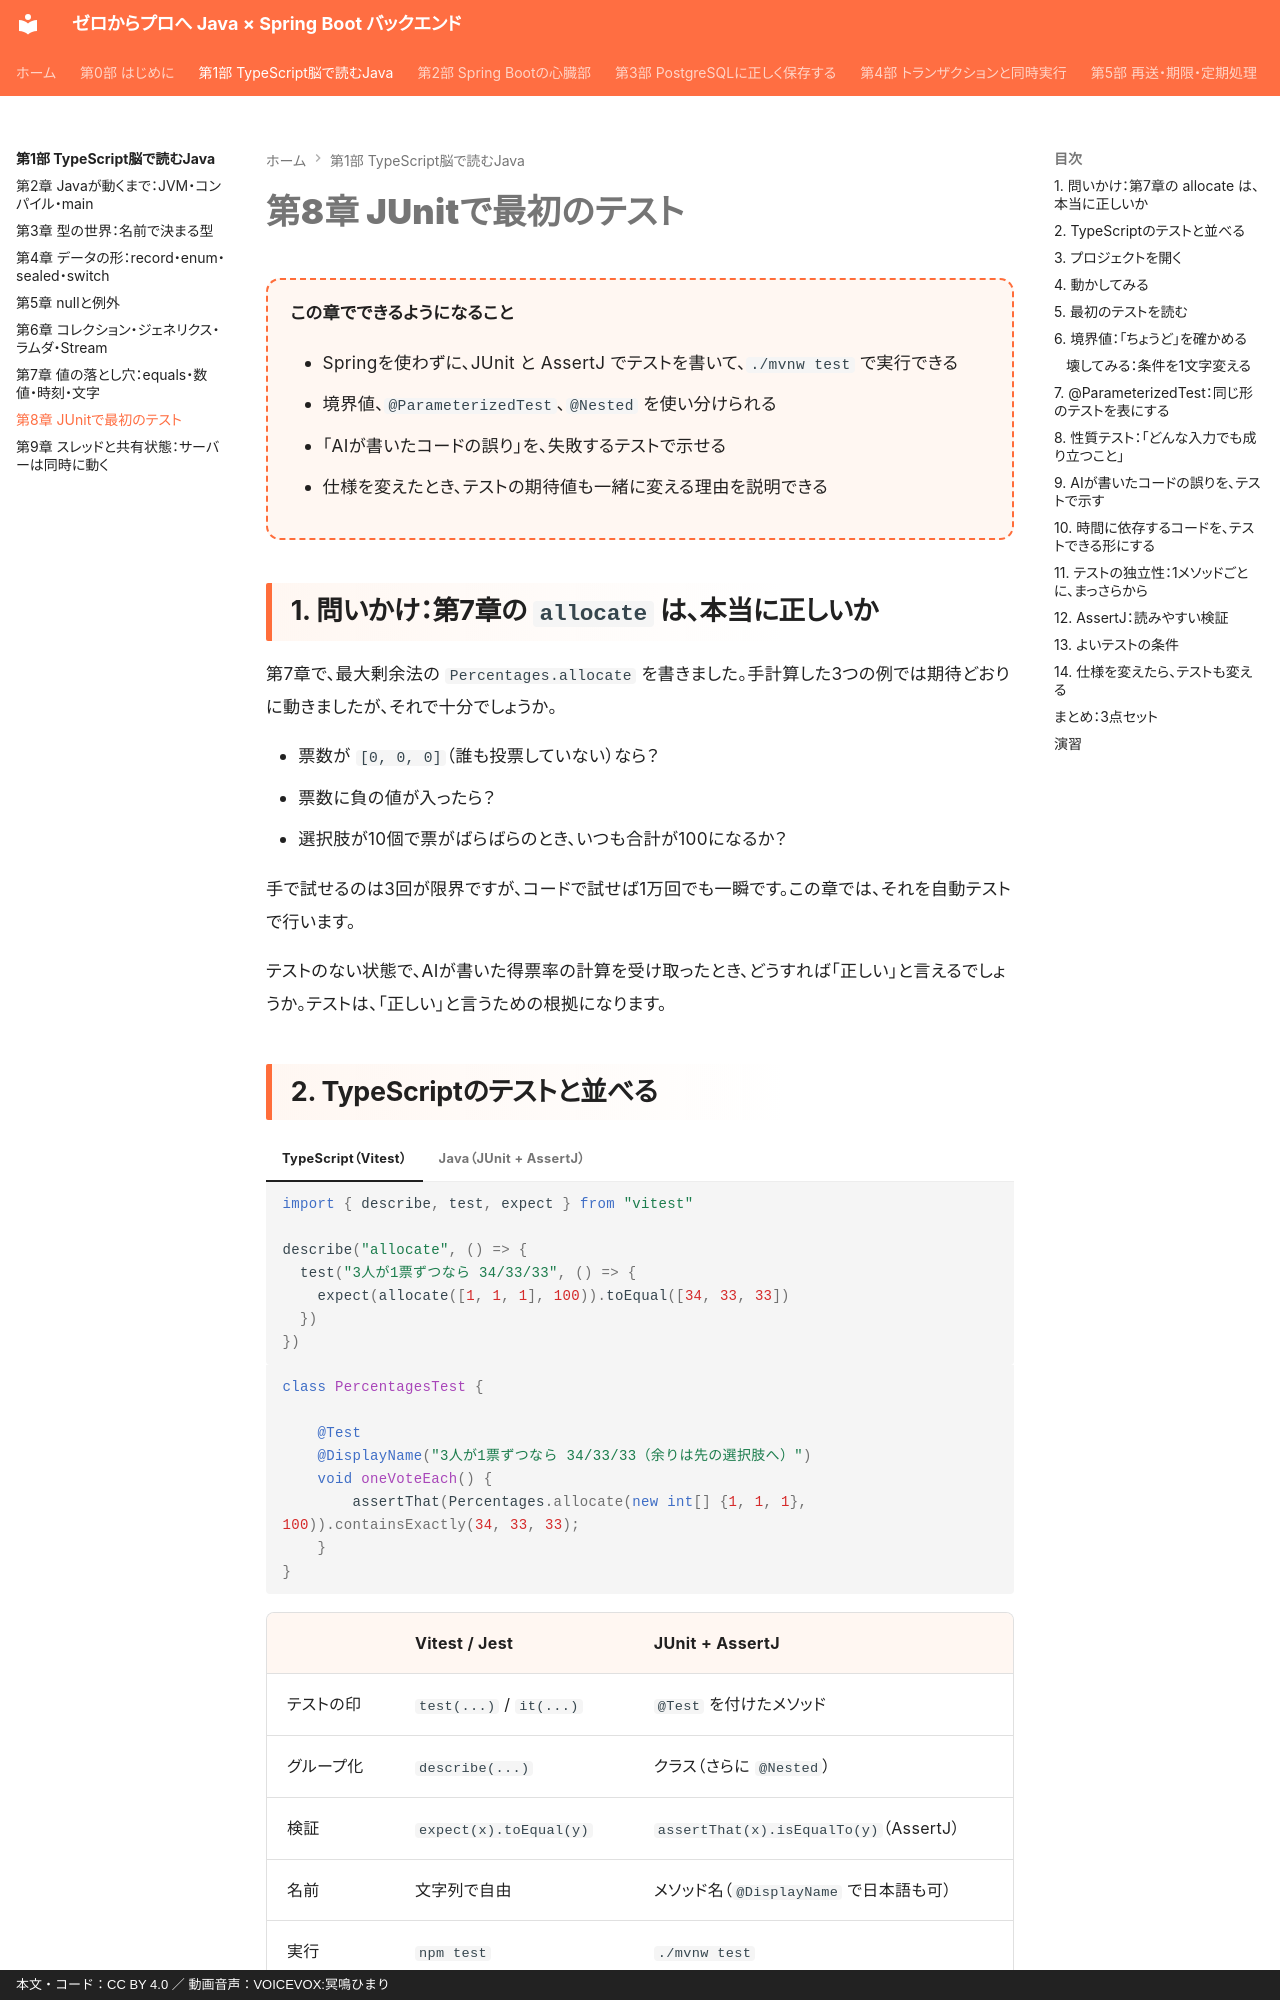

repository: y-endo/spring-boot-for-frontend-engineers · page: part01/ch08-junit/index.html · generator: mkdocs · copyright: 本文・コード：CC BY 4.0 ／ 動画音声：VOICEVOX:冥鳴ひまり

# 第8章 JUnitで最初のテスト

<div class="goal-box" markdown>

この章でできるようになること

- Springを使わずに、JUnit と AssertJ でテストを書いて、`./mvnw test` で実行できる
- 境界値、`@ParameterizedTest`、`@Nested` を使い分けられる
- 「AIが書いたコードの誤り」を、失敗するテストで示せる
- 仕様を変えたとき、テストの期待値も一緒に変える理由を説明できる

</div>

## 1. 問いかけ：第7章の `allocate` は、本当に正しいか

第7章で、最大剰余法の `Percentages.allocate` を書きました。手計算した3つの例では期待どおりに動きましたが、それで十分でしょうか。

- 票数が `[0, 0, 0]`（誰も投票していない）なら？
- 票数に負の値が入ったら？
- 選択肢が10個で票がばらばらのとき、いつも合計が100になるか？

手で試せるのは3回が限界ですが、コードで試せば1万回でも一瞬です。この章では、それを自動テストで行います。

テストのない状態で、AIが書いた得票率の計算を受け取ったとき、どうすれば「正しい」と言えるでしょうか。テストは、「正しい」と言うための根拠になります。

## 2. TypeScriptのテストと並べる

=== "TypeScript（Vitest）"

    ```ts
    import { describe, test, expect } from "vitest"

    describe("allocate", () => {
      test("3人が1票ずつなら 34/33/33", () => {
        expect(allocate([1, 1, 1], 100)).toEqual([34, 33, 33])
      })
    })
    ```

=== "Java（JUnit + AssertJ）"

    ```java
    class PercentagesTest {

        @Test
        @DisplayName("3人が1票ずつなら 34/33/33（余りは先の選択肢へ）")
        void oneVoteEach() {
            assertThat(Percentages.allocate(new int[] {1, 1, 1}, 100)).containsExactly(34, 33, 33);
        }
    }
    ```

| | Vitest / Jest | JUnit + AssertJ |
| --- | --- | --- |
| テストの印 | `test(...)` / `it(...)` | `@Test` を付けたメソッド |
| グループ化 | `describe(...)` | クラス（さらに `@Nested`） |
| 検証 | `expect(x).toEqual(y)` | `assertThat(x).isEqualTo(y)`（AssertJ） |
| 名前 | 文字列で自由 | メソッド名（`@DisplayName` で日本語も可） |
| 実行 | `npm test` | `./mvnw test` |

!!! note "用語：JUnit"
    Javaで最も使われているテストの枠組みです。この教材では現行の JUnit 6 を使います（テストを書く部分は Jupiter と呼びます）。テストの書き方も `org.junit.jupiter.api` パッケージも先代の JUnit 5 とほぼ同じなので、古い記事の知識も大半は使えます。

!!! note "用語：AssertJ"
    「`assertThat(実際の値).〜`」と続けて検証を書けるライブラリです。メソッドを補完しながら書けて、失敗時のメッセージが読みやすいのが特徴です。JUnit標準の `assertEquals(期待値, 実際の値)` は引数の順番を間違えやすいので、この教材では AssertJ を使います。
